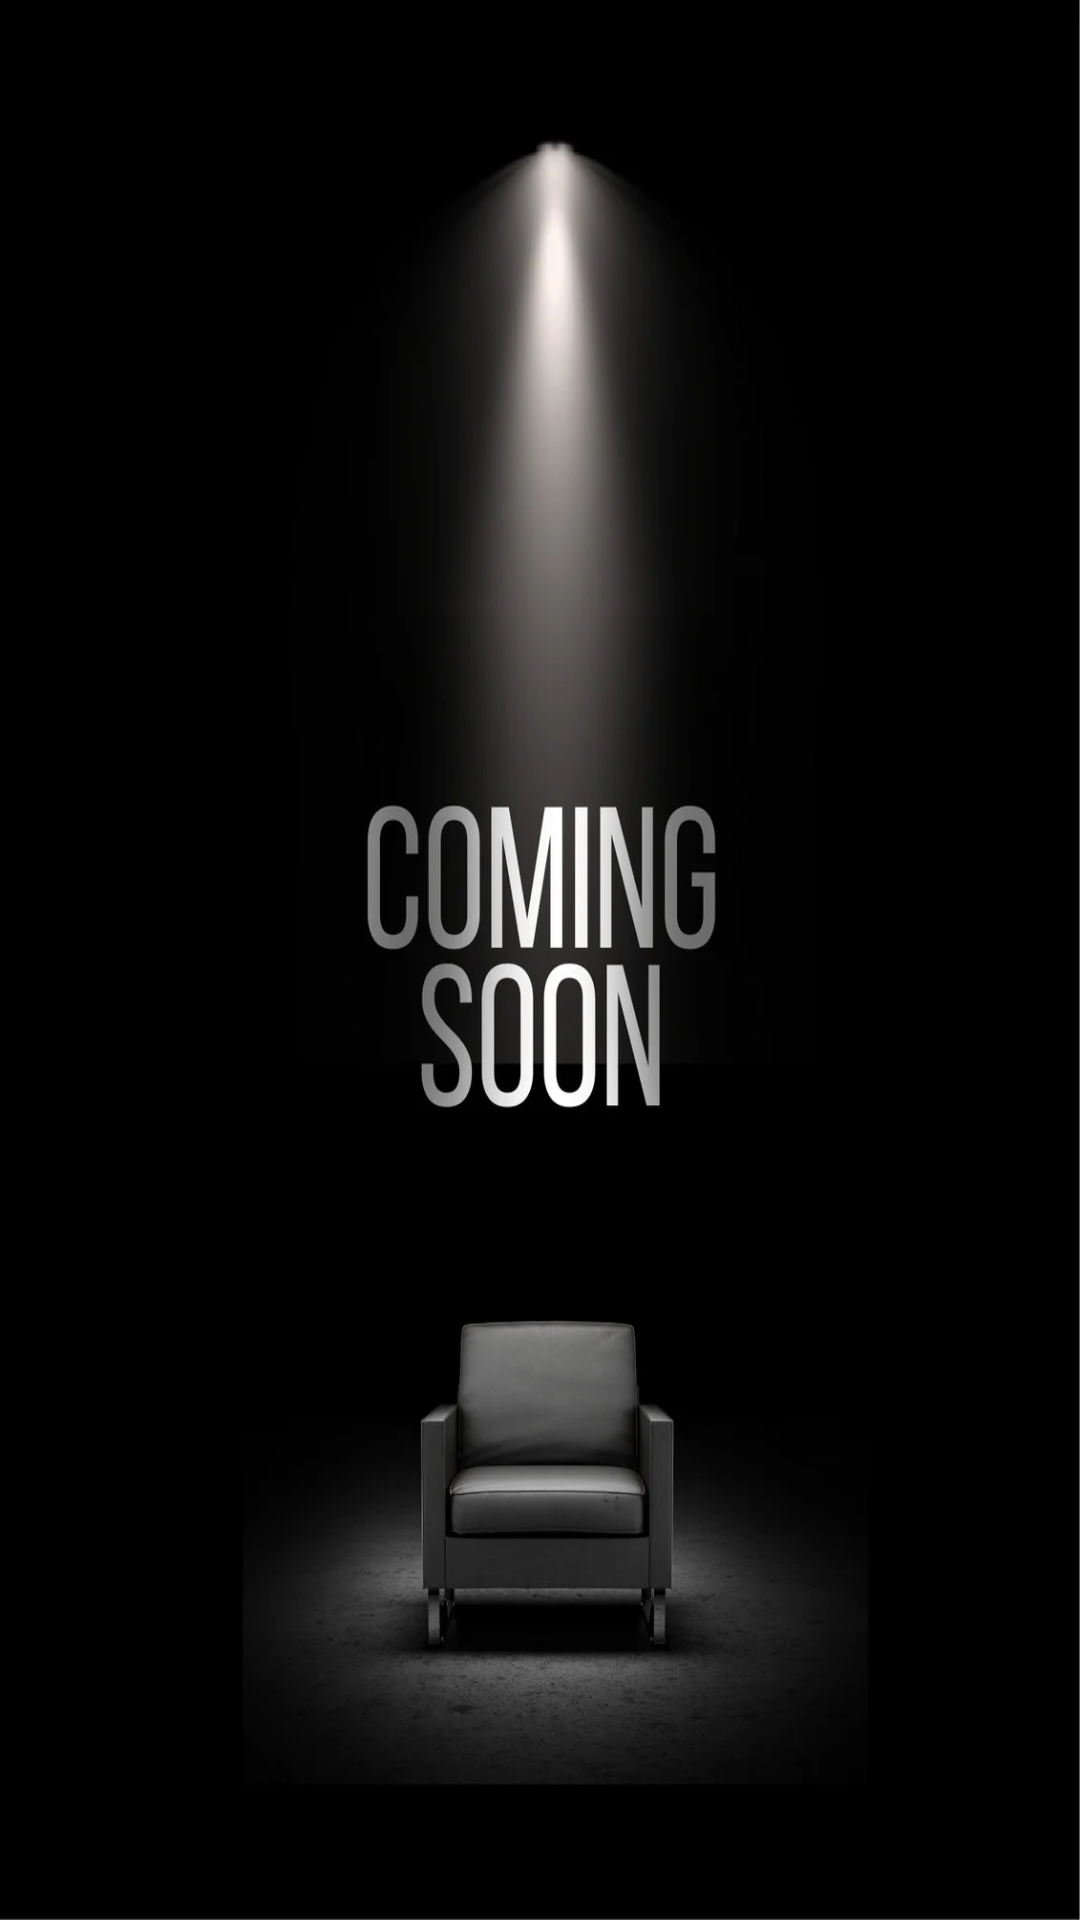

Write the Android layout XML for this screen, with the resource values it uses.
<!-- AndroidManifest.xml: application theme Theme.FriendsDost -->
<!-- res/layout/fragment_call.xml -->
<?xml version="1.0" encoding="utf-8"?>
<FrameLayout xmlns:android="http://schemas.android.com/apk/res/android"
    xmlns:tools="http://schemas.android.com/tools"
    android:layout_width="match_parent"
    android:layout_height="match_parent"
    tools:context=".ui.CallFragment"
    android:background="@drawable/coming_soon">

    


</FrameLayout>
<!-- resources referenced by this layout -->
<resources>
  <!-- drawable coming_soon: png bitmap (drawable, 190392 bytes) -->
  <style name="Theme.FriendsDost" parent="Theme.MaterialComponents.DayNight.NoActionBar">
          
          <item name="colorPrimary">@color/appbar</item>
          <item name="colorPrimaryVariant">@color/appbar</item>
          <item name="colorOnPrimary">@color/black</item>
          
          <item name="colorSecondary">@color/appbar</item>
          <item name="colorSecondaryVariant">@color/appbar</item>
          <item name="colorOnSecondary">@color/black</item>
          
          <item name="android:statusBarColor">?attr/colorPrimaryVariant</item>
          
      </style>
  <color name="appbar">#15202B</color>
  <color name="black">#192734</color>
</resources>
